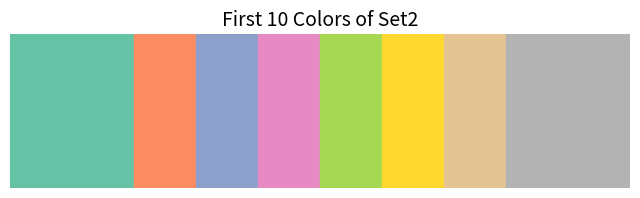

The script that saved this image:
import matplotlib.pyplot as plt
from matplotlib.colors import rgb2hex  # Importar la función para convertir a HEX

def get_first_colors_hex(cmap_name, num_colors=10):
    """
    Returns the first `num_colors` from a given colormap in HEX format.
    
    Parameters:
    cmap_name (str): Name of the colormap.
    num_colors (int): Number of colors to extract.
    
    Returns:
    list: List of HEX color strings.
    """
    cmap = plt.get_cmap(cmap_name)
    return [rgb2hex(cmap(i / (num_colors - 1))) for i in range(num_colors)]

def plot_colormap_colors(cmap_name, num_colors=10):
    """
    Plots the first `num_colors` from a given colormap.
    
    Parameters:
    cmap_name (str): Name of the colormap.
    num_colors (int): Number of colors to plot.
    """
    colors = get_first_colors_hex(cmap_name, num_colors)
    
    fig, ax = plt.subplots(figsize=(8, 2))
    for i, color in enumerate(colors):
        ax.add_patch(plt.Rectangle((i, 0), 1, 1, color=color))
    ax.set_xlim(0, num_colors)
    ax.set_ylim(0, 1)
    ax.axis('off')
    plt.title(f'First {num_colors} Colors of {cmap_name}', fontsize=14)
    plt.show()
    
    # Print colors in HEX format
    print("Hexadecimal Colors:")
    for i, color in enumerate(colors):
        print(f"{i+1}: {color}")

# Example usage with "Set2"
colors_hex = get_first_colors_hex("Set2", 10)
print("Colores en HEX:", colors_hex)
plot_colormap_colors("Set2", 10)
